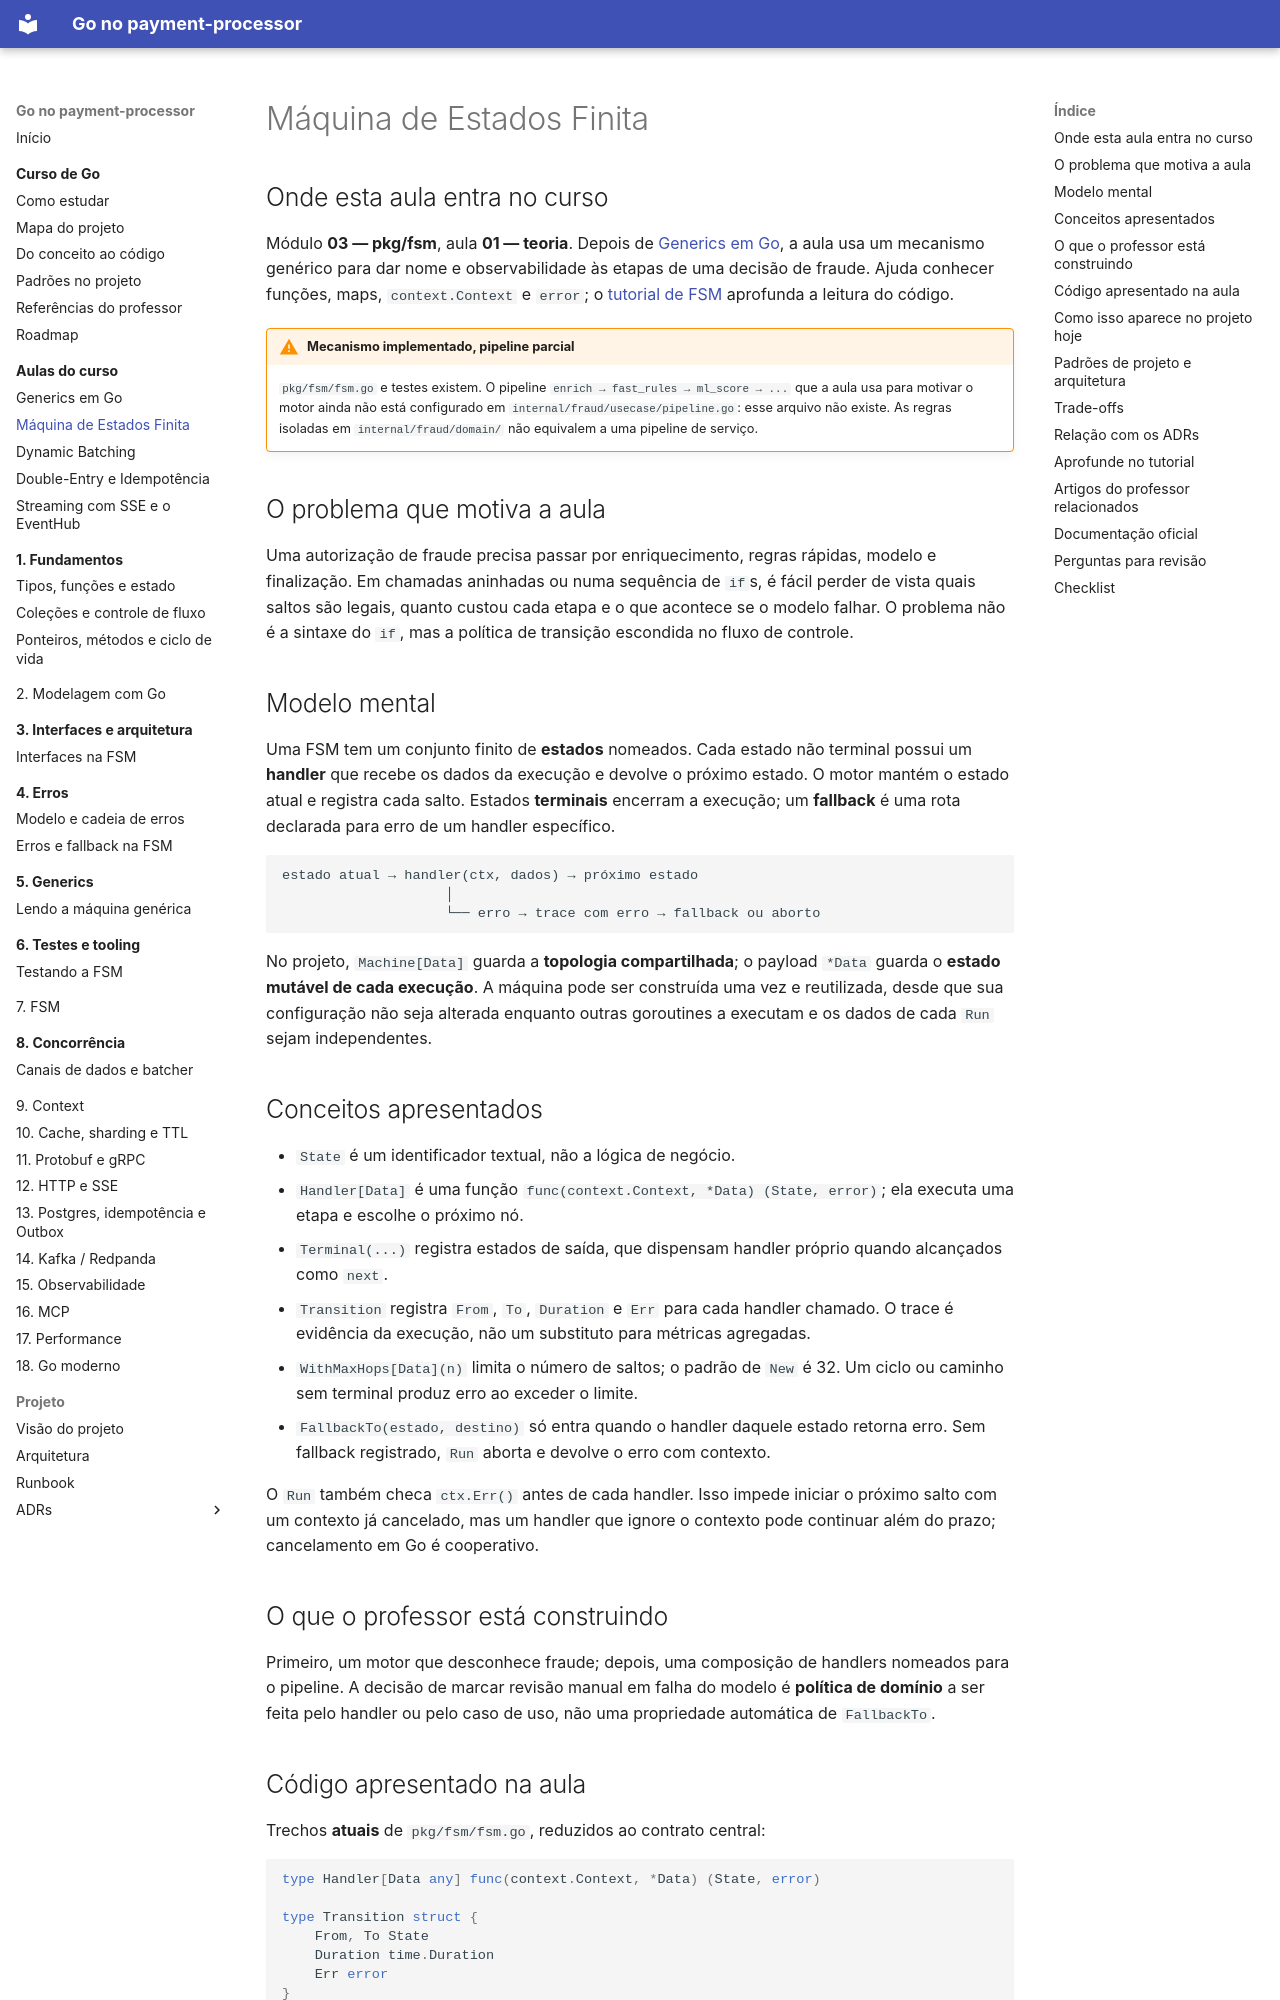

repository: racascao/sistema_pagamento_com_antifraude · page: aulas-do-curso/03-fsm/maquina-estados-finita/index.html · generator: mkdocs

# Máquina de Estados Finita

## Onde esta aula entra no curso

Módulo **03 — pkg/fsm**, aula **01 — teoria**. Depois de [Generics em Go](../01-go-na-pratica/generics-em-go.md), a aula usa um mecanismo genérico para dar nome e observabilidade às etapas de uma decisão de fraude. Ajuda conhecer funções, maps, `context.Context` e `error`; o [tutorial de FSM](../../estudo-go/11-fsm/index.md) aprofunda a leitura do código.

!!! warning "Mecanismo implementado, pipeline parcial"
    `pkg/fsm/fsm.go` e testes existem. O pipeline `enrich → fast_rules → ml_score → ...` que a aula usa para motivar o motor ainda não está configurado em `internal/fraud/usecase/pipeline.go`: esse arquivo não existe. As regras isoladas em `internal/fraud/domain/` não equivalem a uma pipeline de serviço.

## O problema que motiva a aula

Uma autorização de fraude precisa passar por enriquecimento, regras rápidas, modelo e finalização. Em chamadas aninhadas ou numa sequência de `if`s, é fácil perder de vista quais saltos são legais, quanto custou cada etapa e o que acontece se o modelo falhar. O problema não é a sintaxe do `if`, mas a política de transição escondida no fluxo de controle.

## Modelo mental

Uma FSM tem um conjunto finito de **estados** nomeados. Cada estado não terminal possui um **handler** que recebe os dados da execução e devolve o próximo estado. O motor mantém o estado atual e registra cada salto. Estados **terminais** encerram a execução; um **fallback** é uma rota declarada para erro de um handler específico.

```text
estado atual → handler(ctx, dados) → próximo estado
                    │
                    └── erro → trace com erro → fallback ou aborto
```

No projeto, `Machine[Data]` guarda a **topologia compartilhada**; o payload `*Data` guarda o **estado mutável de cada execução**. A máquina pode ser construída uma vez e reutilizada, desde que sua configuração não seja alterada enquanto outras goroutines a executam e os dados de cada `Run` sejam independentes.

## Conceitos apresentados

- `State` é um identificador textual, não a lógica de negócio.
- `Handler[Data]` é uma função `func(context.Context, *Data) (State, error)`; ela executa uma etapa e escolhe o próximo nó.
- `Terminal(...)` registra estados de saída, que dispensam handler próprio quando alcançados como `next`.
- `Transition` registra `From`, `To`, `Duration` e `Err` para cada handler chamado. O trace é evidência da execução, não um substituto para métricas agregadas.
- `WithMaxHops[Data](n)` limita o número de saltos; o padrão de `New` é 32. Um ciclo ou caminho sem terminal produz erro ao exceder o limite.
- `FallbackTo(estado, destino)` só entra quando o handler daquele estado retorna erro. Sem fallback registrado, `Run` aborta e devolve o erro com contexto.

O `Run` também checa `ctx.Err()` antes de cada handler. Isso impede iniciar o próximo salto com um contexto já cancelado, mas um handler que ignore o contexto pode continuar além do prazo; cancelamento em Go é cooperativo.

## O que o professor está construindo

Primeiro, um motor que desconhece fraude; depois, uma composição de handlers nomeados para o pipeline. A decisão de marcar revisão manual em falha do modelo é **política de domínio** a ser feita pelo handler ou pelo caso de uso, não uma propriedade automática de `FallbackTo`.
